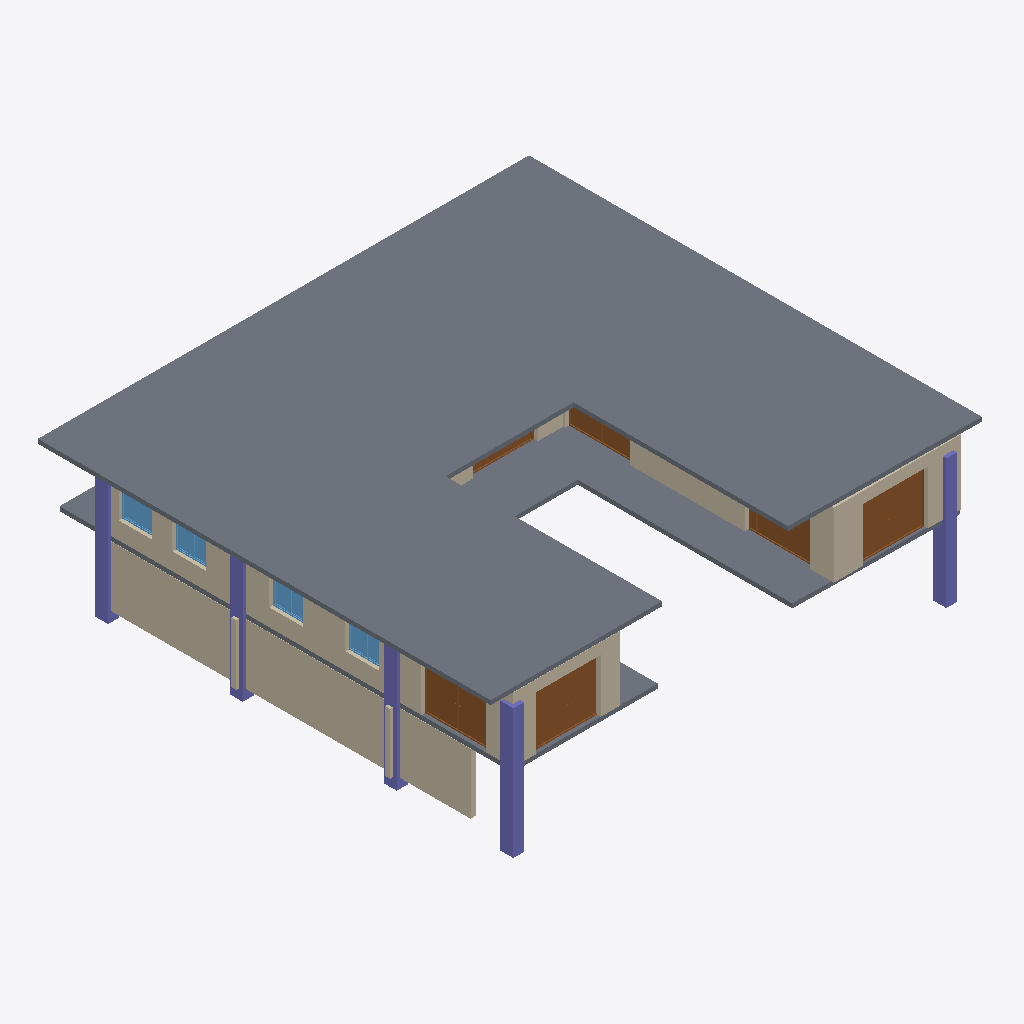
Isometric view of an IFC building model (IFC-SPF (STEP), schema IFC4X3, length unit metre), seen from the south-west, elements coloured by IFC class: 8 walls (beige), 7 doors (brown), 5 columns (violet), 4 windows (light blue), 2 slabs (grey).
Extent 22.7 m × 21.1 m × 6.7 m (x, y, z). Storeys (2): BF at -2.55 m; GF at 0.45 m. Elements (97): 28 IfcWall, 26 IfcDoor, 15 IfcFurniture, 13 IfcWindow, 8 IfcSanitaryTerminal, 5 IfcColumn, 2 IfcSlab.

HEADER;
FILE_DESCRIPTION(('ViewDefinition [CoordinationView]'),'2;1');
FILE_NAME('Manilal.ifc','2024-12-26T12:37:17+05:30',(''),(''),'IfcOpenShell 0.8.0','Bonsai 0.8.0','');
FILE_SCHEMA(('IFC4X3'));
ENDSEC;
DATA;
#1480=IFCPROJECT('2TuuvCHJz54PsFPcraEbH$',$,'My Project',$,$,$,$,(#3,#128),#1481);
#3305=IFCSITE('0lpfVeOW52QfroqLYyHNY2',$,'My Site',$,$,#26,$,$,$,$,$,$,$,$);
#3313=IFCBUILDING('0MzaWOaS178x5FMqOflU3C',$,'My Building',$,$,#25,$,$,$,$,$,$);
#2081=IFCBUILDINGSTOREY('09kFoqoxrCvB1_fcEsMZsQ',$,'GF',$,$,#217,$,$,$,$);
#2986=IFCBUILDINGSTOREY('0zoFHJ9PnFW80M$mIVDQW3',$,'BF',$,$,#14477,$,$,$,$);
#1881=IFCSLAB('1XcKk994z5NQVgF_IltoPC',$,'Slab',$,$,#1882,#1886,$,$);
#2047=IFCSLAB('0o4IYvr$r5a9xXip1qf77x',$,'Slab',$,$,#2048,#2052,$,$);
#14729=IFCWALL('2kOOzhf3b4QORblHJUR6b5',$,'Wall',$,$,#14791,#14740,$,$);
#1342=IFCWALL('1zYAwAgZ94A9q2Xf$lP7Cn',$,'Wall',$,$,#4391,#1343,$,$);
#830=IFCWALL('3mmmmgkTnBnuKE_xizEAsI',$,'Wall',$,$,#10765,#831,$,$);
#759=IFCWALL('2oaKXdvK5CSQabCZPFlcnS',$,'Wall',$,$,#7255,#760,$,$);
#2973=IFCCOLUMN('2ArHG8cW1Cju2rMhCGmMOe',$,'Column',$,$,#14502,#2974,$,.COLUMN.);
#982=IFCWALL('3lK6pUJ4v5Vw3nrT92yhod',$,'Wall.007',$,$,#4420,#983,$,$);
#799=IFCDOOR('2rP_jiqNj9chZZcEiBP1Va',$,'Door',$,$,#10775,#800,$,$,$,$,$,$);
#951=IFCDOOR('39IuLCJQXB7fBO5b70rm$r',$,'Door',$,$,#4430,#952,$,$,$,$,$,$);
#1653=IFCCOLUMN('2V9jCTMe5CABIgWd0tHRe9',$,'Column.004',$,$,#14482,#1651,$,.COLUMN.);
#871=IFCDOOR('31ar1w1P92wPEZc1onyqXw',$,'Door',$,$,#4401,#872,$,$,$,$,$,$);
#363=IFCCOLUMN('2qUf_epbzFMPufew4ZYNxr',$,'Column.002',$,$,#14492,#360,$,.COLUMN.);
#1407=IFCCOLUMN('22wnwPZIn238xr56_TRnAk',$,'Column.001',$,$,#14497,#1408,$,.COLUMN.);
#352=IFCCOLUMN('2fyircNyr2DOn3xi4HTA8s',$,'Column.003',$,$,#14487,#348,$,.COLUMN.);
#725=IFCDOOR('0$_Fp1tE14BQPVb5risxlQ',$,'Door',$,$,#726,#729,$,$,$,$,$,$);
#9364=IFCDOOR('0P4d7qPzbAnBIBgZBXDsHz',$,'Door',$,$,#13149,#9377,$,$,$,$,$,$);
#14160=IFCWINDOW('3MgbGHIjb2FhWyIqYEZAWT',$,'Window',$,$,#15610,#14191,$,$,$,$,$,$);
#14061=IFCWINDOW('0czbQfsErBifxGAh9w3tER',$,'Window',$,$,#15605,#14092,$,$,$,$,$,$);
#14220=IFCWINDOW('1JUpa15w1EPgGvbWoKg73I',$,'Window',$,$,#15615,#14251,$,$,$,$,$,$);
#14280=IFCWINDOW('3az3X85ET0BAIERIINNIiJ',$,'Window',$,$,#15620,#14311,$,$,$,$,$,$);
#1082=IFCWALL('1a82arclDEHvPmp$lC742s',$,'Wall',$,$,#3980,#1083,$,$);
#14894=IFCWALL('3LM7Pm6Iv8$Bf3kD16vEYX',$,'Wall',$,$,#14956,#14905,$,$);
#14684=IFCWALL('3Xq2_ZjDvE3hd07fz5x6rh',$,'Wall',$,$,#14728,#14695,$,$);
#1051=IFCDOOR('07c_UELAH5u8yI2P0PqaZ3',$,'Door',$,$,#3990,#1052,$,$,$,$,$,$);
#9116=IFCDOOR('0HKc9Pc_X5Jfo9vKdPFEaJ',$,'Door',$,$,#13139,#9147,$,2.09999990463257,1.0,$,$,$);
ENDSEC;